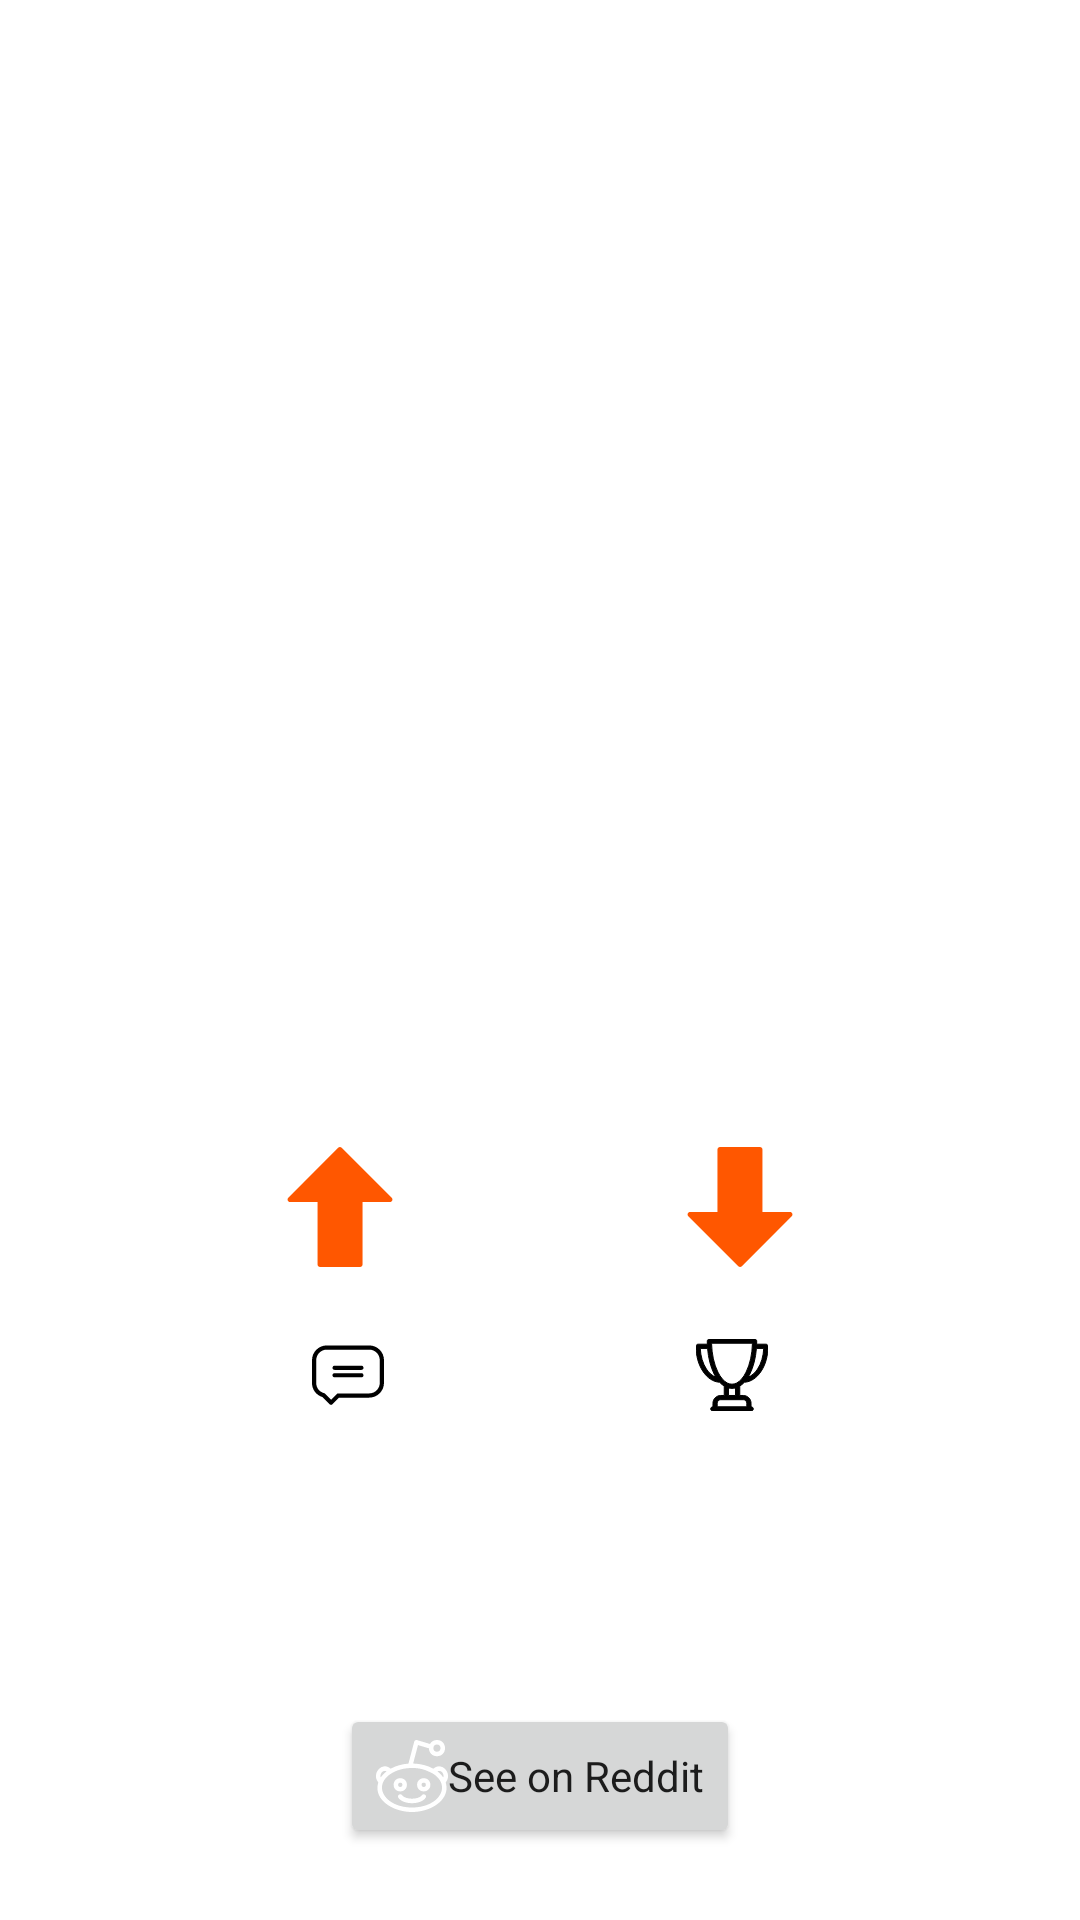

Write the Android layout XML for this screen, with the resource values it uses.
<!-- AndroidManifest.xml: application theme Theme.Redditop -->
<!-- res/layout/content_details.xml -->
<?xml version="1.0" encoding="utf-8"?>
<androidx.constraintlayout.widget.ConstraintLayout xmlns:android="http://schemas.android.com/apk/res/android"
    xmlns:app="http://schemas.android.com/apk/res-auto"
    xmlns:tools="http://schemas.android.com/tools"
    android:layout_width="match_parent"
    android:layout_height="wrap_content">

    <ImageView
        android:id="@+id/image"
        android:layout_width="0dp"
        android:layout_height="0dp"
        android:contentDescription="Image of the post"
        android:elevation="5dp"
        android:scaleType="fitCenter"
        android:transitionName="thumbnail"
        app:layout_constraintEnd_toEndOf="parent"
        app:layout_constraintHeight_percent="0.4"
        app:layout_constraintHorizontal_bias="0.0"
        app:layout_constraintStart_toStartOf="parent"
        app:layout_constraintTop_toTopOf="parent"
        app:layout_constraintVertical_bias="0.0" />

    <com.google.android.exoplayer2.ui.PlayerView
        android:id="@+id/video"
        android:layout_width="0dp"
        android:layout_height="0dp"
        android:elevation="5dp"
        android:scaleType="centerInside"
        android:transitionName="thumbnail"
        android:visibility="gone"
        app:controller_layout_id="@layout/custom_player_control_view"
        app:layout_constraintEnd_toEndOf="parent"
        app:layout_constraintHeight_percent="0.4"
        app:layout_constraintHorizontal_bias="0.0"
        app:layout_constraintStart_toStartOf="parent"
        app:layout_constraintTop_toTopOf="parent"
        app:layout_constraintVertical_bias="0.0" />

    <androidx.constraintlayout.widget.Barrier
        android:id="@+id/barrier"
        android:layout_width="match_parent"
        android:layout_height="wrap_content"
        app:barrierDirection="bottom"
        app:constraint_referenced_ids="image,video" />

    <TextView
        android:id="@+id/title"
        android:layout_width="0dp"
        android:layout_height="wrap_content"
        android:layout_marginStart="16dp"
        android:layout_marginTop="16dp"
        android:layout_marginEnd="16dp"
        android:textAlignment="center"
        android:textSize="18sp"
        android:transitionName="title"
        app:layout_constraintBottom_toBottomOf="parent"
        app:layout_constraintEnd_toEndOf="parent"
        app:layout_constraintStart_toStartOf="parent"
        app:layout_constraintTop_toBottomOf="@id/barrier"
        app:layout_constraintVertical_bias="0.0"
        tools:text="The friction in a rope when a cowboy lassos a bull" />

    <TextView
        android:id="@+id/author"
        android:layout_width="0dp"
        android:layout_height="wrap_content"
        android:layout_marginTop="12dp"
        android:textAlignment="center"
        android:textColor="?attr/colorPrimary"
        app:layout_constraintEnd_toEndOf="@+id/title"
        app:layout_constraintStart_toStartOf="@+id/title"
        app:layout_constraintTop_toBottomOf="@id/title"
        tools:text="authorname" />

    <TextView
        android:id="@+id/subreddit"
        android:layout_width="0dp"
        android:layout_height="wrap_content"
        android:layout_marginTop="12dp"
        android:textAlignment="center"
        android:textColor="?attr/colorPrimary"
        app:layout_constraintEnd_toEndOf="@+id/author"
        app:layout_constraintStart_toStartOf="@+id/author"
        app:layout_constraintTop_toBottomOf="@id/author"
        tools:text="r/nextfuckinglevel" />

    <ImageView
        android:id="@+id/up_votes_image"
        android:layout_width="40dp"
        android:layout_height="40dp"
        android:layout_marginTop="24dp"
        android:background="@drawable/ic_up_arrow"
        android:elevation="5dp"
        android:scaleType="centerInside"
        app:layout_constraintEnd_toEndOf="parent"
        app:layout_constraintEnd_toStartOf="@+id/down_votes_image"
        app:layout_constraintHorizontal_bias="0.5"
        app:layout_constraintStart_toStartOf="parent"
        app:layout_constraintTop_toBottomOf="@+id/subreddit" />

    <TextView
        android:id="@+id/up_votes_text"
        android:layout_width="0dp"
        android:layout_height="wrap_content"
        android:textAlignment="center"
        app:layout_constraintBottom_toBottomOf="@+id/up_votes_image"
        app:layout_constraintEnd_toStartOf="@+id/down_votes_image"
        app:layout_constraintStart_toEndOf="@+id/up_votes_image"
        app:layout_constraintTop_toTopOf="@+id/up_votes_image"
        tools:text="12564" />

    <ImageView
        android:id="@+id/down_votes_image"
        android:layout_width="40dp"
        android:layout_height="40dp"
        android:background="@drawable/ic_up_arrow"
        android:elevation="5dp"
        android:rotation="180"
        android:scaleType="centerInside"
        app:layout_constraintBottom_toBottomOf="@+id/up_votes_image"
        app:layout_constraintEnd_toEndOf="parent"
        app:layout_constraintHorizontal_bias="0.5"
        app:layout_constraintStart_toEndOf="@+id/up_votes_image"
        app:layout_constraintTop_toTopOf="@+id/up_votes_image" />

    <ImageView
        android:id="@+id/ic_comments"
        android:layout_width="24dp"
        android:layout_height="24dp"
        android:layout_marginTop="24dp"
        android:src="@drawable/ic_message"
        app:layout_constraintEnd_toStartOf="@+id/ic_trophy"
        app:layout_constraintHorizontal_bias="0.5"
        app:layout_constraintHorizontal_chainStyle="spread"
        app:layout_constraintStart_toStartOf="parent"
        app:layout_constraintTop_toBottomOf="@+id/up_votes_image" />

    <ImageView
        android:id="@+id/ic_trophy"
        android:layout_width="24dp"
        android:layout_height="24dp"
        android:src="@drawable/ic_trophy"
        app:layout_constraintEnd_toEndOf="parent"
        app:layout_constraintHorizontal_bias="0.5"
        app:layout_constraintStart_toEndOf="@+id/ic_comments"
        app:layout_constraintTop_toTopOf="@+id/ic_comments" />

    <TextView
        android:id="@+id/comments_text"
        android:layout_width="wrap_content"
        android:layout_height="wrap_content"
        android:textAlignment="center"
        app:layout_constraintEnd_toEndOf="@+id/ic_comments"
        app:layout_constraintStart_toStartOf="@+id/ic_comments"
        app:layout_constraintTop_toBottomOf="@+id/ic_comments"
        tools:text="3400 \n comments" />

    <TextView
        android:id="@+id/trophy_text"
        android:layout_width="wrap_content"
        android:layout_height="wrap_content"
        android:textAlignment="center"
        app:layout_constraintEnd_toEndOf="@+id/ic_trophy"
        app:layout_constraintStart_toStartOf="@+id/ic_trophy"
        app:layout_constraintTop_toBottomOf="@+id/ic_trophy"
        tools:text="34 \n awards" />

    <Button
        android:id="@+id/see_on_reddit_button"
        android:layout_width="wrap_content"
        android:layout_height="wrap_content"
        android:layout_marginTop="24dp"
        android:layout_marginBottom="24dp"
        android:drawableStart="@drawable/ic_reddit"
        android:text="See on Reddit"
        android:textAllCaps="false"
        app:layout_constraintBottom_toBottomOf="parent"
        app:layout_constraintEnd_toEndOf="parent"
        app:layout_constraintStart_toStartOf="parent"
        app:layout_constraintTop_toBottomOf="@+id/comments_text"
        app:layout_constraintVertical_bias="1.0" />

</androidx.constraintlayout.widget.ConstraintLayout>
<!-- res/layout/custom_player_control_view.xml (included above) -->
<?xml version="1.0" encoding="utf-8"?>
<LinearLayout xmlns:android="http://schemas.android.com/apk/res/android"
    xmlns:tools="http://schemas.android.com/tools"
    android:layout_width="match_parent"
    android:layout_height="wrap_content"
    android:layout_gravity="bottom"
    android:background="#CC000000"
    android:layoutDirection="ltr"
    android:orientation="vertical"
    tools:targetApi="28">

    <LinearLayout
        android:layout_width="match_parent"
        android:layout_height="wrap_content"
        android:gravity="center"
        android:orientation="horizontal"
        android:paddingTop="4dp">


        <ImageButton
            android:id="@id/exo_rew"
            style="@style/ExoMediaButton.Rewind"
            android:contentDescription="@string/icon_description_rewind" />

        <ImageButton
            android:id="@id/exo_play"
            style="@style/ExoMediaButton.Play"
            android:contentDescription="@string/icon_description_play" />

        <ImageButton
            android:id="@id/exo_pause"
            style="@style/ExoMediaButton.Pause"
            android:contentDescription="@string/icon_description_pause" />

        <ImageButton
            android:id="@id/exo_ffwd"
            style="@style/ExoMediaButton.FastForward"
            android:contentDescription="@string/icon_description_fast_forward" />

    </LinearLayout>

    <LinearLayout
        android:layout_width="match_parent"
        android:layout_height="wrap_content"
        android:layout_marginTop="4dp"
        android:gravity="center_vertical"
        android:orientation="horizontal">

        <TextView
            android:id="@id/exo_position"
            android:layout_width="wrap_content"
            android:layout_height="wrap_content"
            android:includeFontPadding="false"
            android:paddingLeft="4dp"
            android:paddingRight="4dp"
            android:textColor="#FFBEBEBE"
            android:textSize="14sp"
            android:textStyle="bold" />

        <View
            android:id="@id/exo_progress_placeholder"
            android:layout_width="0dp"
            android:layout_height="26dp"
            android:layout_weight="1" />

        <TextView
            android:id="@id/exo_duration"
            android:layout_width="wrap_content"
            android:layout_height="wrap_content"
            android:includeFontPadding="false"
            android:paddingLeft="4dp"
            android:paddingRight="4dp"
            android:textColor="#FFBEBEBE"
            android:textSize="14sp"
            android:textStyle="bold" />

    </LinearLayout>

</LinearLayout>
<!-- resources referenced by this layout -->
<resources>
  <!-- drawable ic_message (drawable) -->
  <vector xmlns:android="http://schemas.android.com/apk/res/android"
      android:width="512dp"
      android:height="512dp"
      android:viewportWidth="512"
      android:viewportHeight="511">
      <path
          android:fillColor="?attr/colorOnBackground"
          android:pathData="m407,45.5h-302c-57.898,0 -105,47.102 -105,105v162.172c0,46.199 30.332,86.438 74.285,99.316l50.711,50.715c2.816,2.813 6.629,4.395 10.609,4.395 3.977,0 7.793,-1.582 10.605,-4.395l46.52,-46.523h214.27c57.898,0 105,-47.102 105,-105v-160.68c0,-57.898 -47.102,-105 -105,-105zM482,311.18c0,41.355 -33.645,75 -75,75h-220.48c-3.977,0 -7.793,1.582 -10.605,4.395l-40.309,40.309 -42.93,-42.93c-1.926,-1.926 -4.34,-3.293 -6.984,-3.949 -32.789,-8.16 -55.691,-37.492 -55.691,-71.332v-162.172c0,-41.355 33.645,-75 75,-75h302c41.355,0 75,33.645 75,75zM482,311.18" />
      <path
          android:fillColor="?attr/colorOnBackground"
          android:pathData="m351.242,189.328h-190.484c-8.285,0 -15,6.719 -15,15 0,8.285 6.715,15 15,15h190.484c8.285,0 15,-6.715 15,-15 0,-8.281 -6.715,-15 -15,-15zM351.242,189.328" />
      <path
          android:fillColor="?attr/colorOnBackground"
          android:pathData="m351.242,242.352h-190.484c-8.285,0 -15,6.715 -15,15 0,8.285 6.715,15 15,15h190.484c8.285,0 15,-6.715 15,-15 0,-8.285 -6.715,-15 -15,-15zM351.242,242.352" />
  </vector>
  <!-- drawable ic_reddit: vector/xml drawable (drawable, 2259 chars, omitted) -->
  <!-- drawable ic_trophy: vector/xml drawable (drawable, 2626 chars, omitted) -->
  <!-- drawable ic_up_arrow (drawable) -->
  <vector xmlns:android="http://schemas.android.com/apk/res/android"
      android:width="512.171dp"
      android:height="512.171dp"
      android:viewportWidth="512.171"
      android:viewportHeight="512.171">
      <path
          android:fillColor="?attr/colorPrimary"
          android:pathData="M476.723,216.64L263.305,3.115C261.299,1.109 258.59,0 255.753,0c-2.837,0 -5.547,1.131 -7.552,3.136L35.422,216.64c-3.051,3.051 -3.947,7.637 -2.304,11.627c1.664,3.989 5.547,6.571 9.856,6.571h117.333v266.667c0,5.888 4.779,10.667 10.667,10.667h170.667c5.888,0 10.667,-4.779 10.667,-10.667V234.837h116.885c4.309,0 8.192,-2.603 9.856,-6.592C480.713,224.256 479.774,219.691 476.723,216.64z" />
  </vector>
  <style name="Theme.Redditop" parent="Theme.MaterialComponents.DayNight.DarkActionBar">
          
          <item name="colorPrimary">@color/orange</item>
          <item name="colorAccent">@color/orange</item>
          <item name="colorPrimaryVariant">@color/orange_dark</item>
          <item name="colorOnPrimary">@color/white</item>
          
          <item name="colorSecondary">@color/dark_blue</item>
          <item name="colorSecondaryVariant">@color/light_blue</item>
          <item name="colorOnSecondary">@color/white</item>
          
          <item name="android:statusBarColor" tools:targetApi="l">?attr/colorPrimaryVariant</item>
          
          <item name="android:windowContentTransitions">true</item>
          <item name="fontFamily">@font/varela_round</item>
          <item name="colorOnBackground">@color/black</item>
      </style>
  <color name="orange">#FFFF5700</color>
  <color name="orange_dark">#FFFF4500</color>
  <color name="white">#FFFFFFFF</color>
  <color name="dark_blue">#FF336699</color>
  <color name="light_blue">#FF5F99CF</color>
  <color name="black">#FF000000</color>
</resources>
